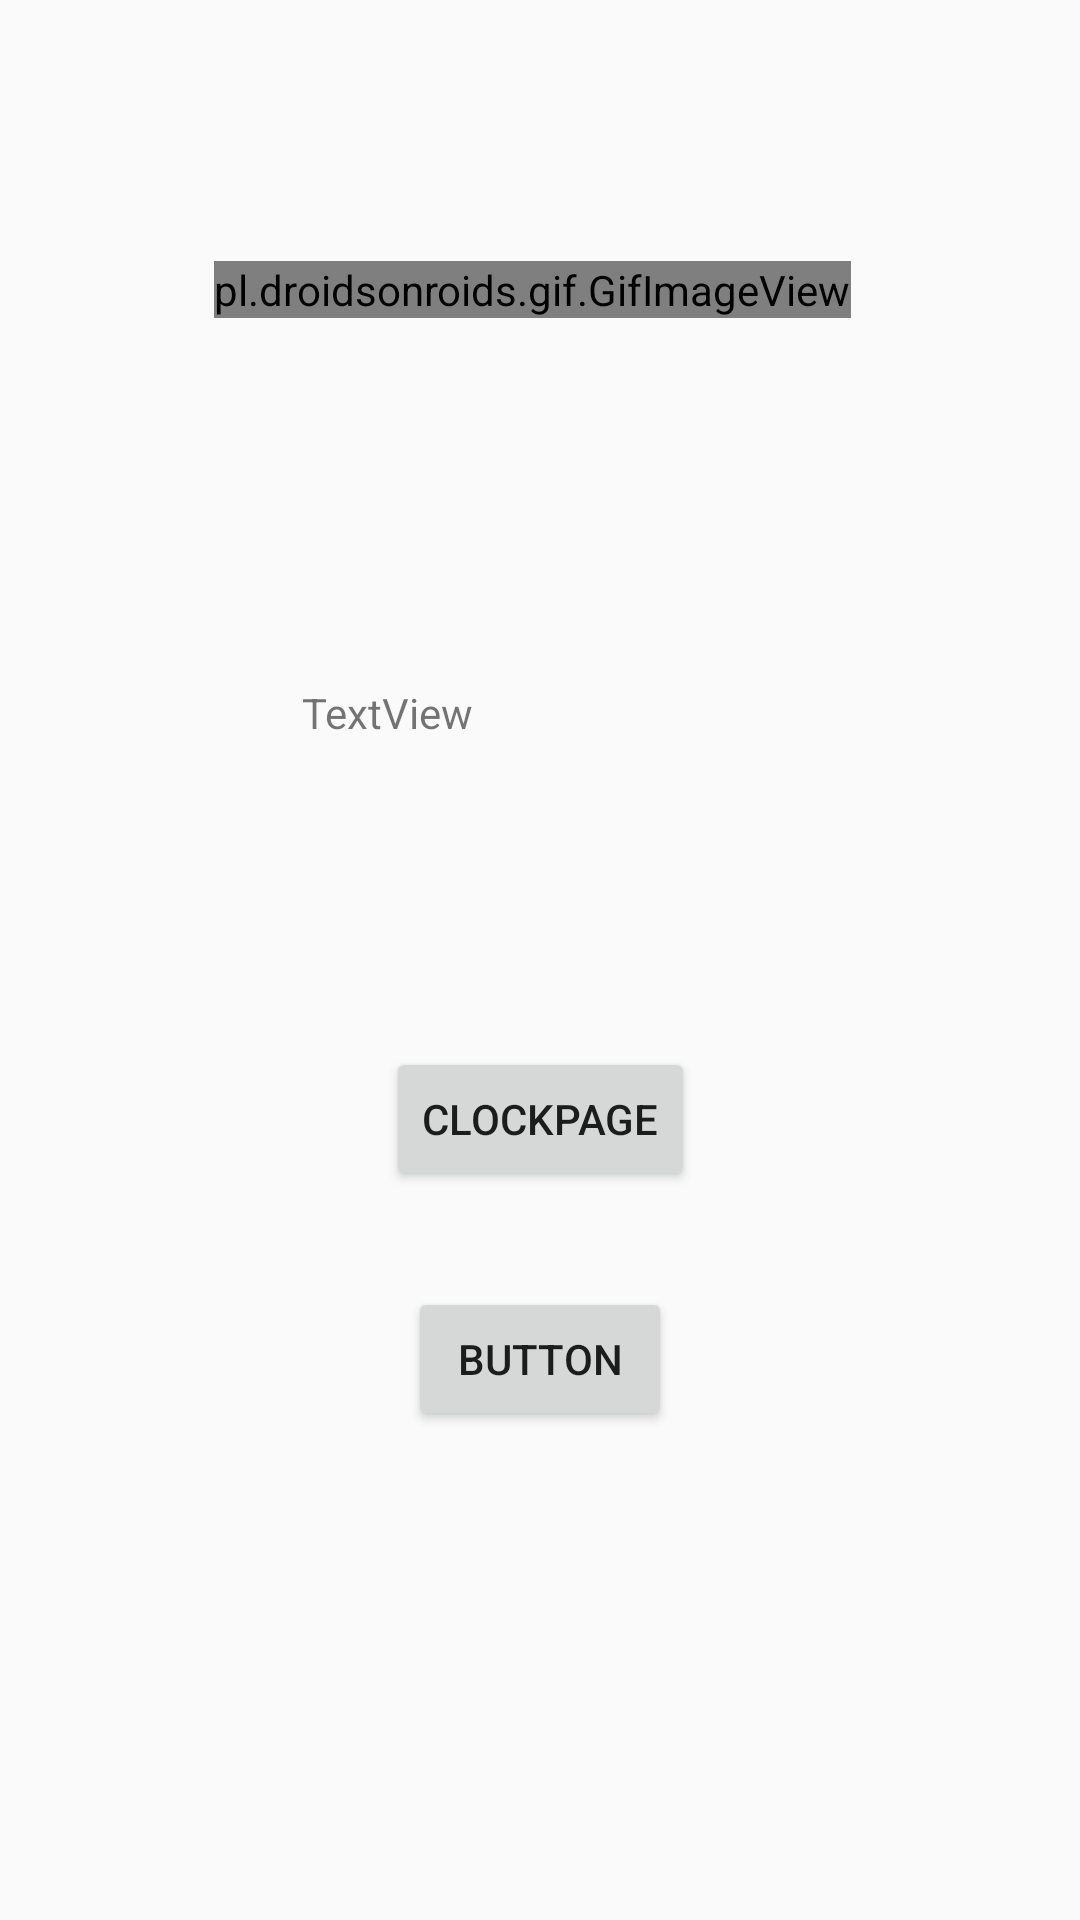

Android layout source for this screen:
<!-- AndroidManifest.xml: application theme Theme.AppCompat.Light.NoActionBar.FullScreen -->
<!-- res/layout/latest_activity_avatar.xml -->
<?xml version="1.0" encoding="utf-8"?>
<androidx.constraintlayout.widget.ConstraintLayout xmlns:android="http://schemas.android.com/apk/res/android"
    xmlns:app="http://schemas.android.com/apk/res-auto"
    xmlns:tools="http://schemas.android.com/tools"
    android:layout_width="match_parent"
    android:layout_height="match_parent"
    tools:context=".MainActivity">

    <pl.droidsonroids.gif.GifImageView
        android:id="@+id/growingtree"
        android:layout_width="wrap_content"
        android:layout_height="wrap_content"
        android:src="@drawable/tree0"
        app:layout_constraintBottom_toBottomOf="parent"
        app:layout_constraintEnd_toEndOf="parent"
        app:layout_constraintHorizontal_bias="0.483"
        app:layout_constraintStart_toStartOf="parent"
        app:layout_constraintTop_toTopOf="parent"
        app:layout_constraintVertical_bias="0.14"
        android:duration="10000"/>

    <TextView
        android:id="@+id/earnedpoint"
        android:layout_width="159dp"
        android:layout_height="38dp"
        android:text="TextView"
        app:layout_constraintBottom_toBottomOf="parent"
        app:layout_constraintEnd_toEndOf="parent"
        app:layout_constraintStart_toStartOf="parent"
        app:layout_constraintTop_toBottomOf="@+id/growingtree"
        app:layout_constraintVertical_bias="0.246" />

    <Button
        android:id="@+id/resetbutton"
        android:layout_width="wrap_content"
        android:layout_height="wrap_content"
        android:text="Button"
        app:layout_constraintBottom_toBottomOf="parent"
        app:layout_constraintEnd_toEndOf="parent"
        app:layout_constraintStart_toStartOf="parent"
        app:layout_constraintTop_toBottomOf="@+id/earnedpoint" />

    <Button
        android:id="@+id/clockpage"
        android:layout_width="wrap_content"
        android:layout_height="wrap_content"
        android:text="clockpage"
        app:layout_constraintBottom_toBottomOf="parent"
        app:layout_constraintEnd_toEndOf="parent"
        app:layout_constraintStart_toStartOf="parent"
        app:layout_constraintTop_toBottomOf="@+id/growingtree" />


</androidx.constraintlayout.widget.ConstraintLayout>
<!-- resources referenced by this layout -->
<resources>
  <!-- drawable tree0: gif bitmap (drawable, 6516 bytes) -->
  <style name="Theme.AppCompat.Light.NoActionBar.FullScreen" parent="@style/Theme.AppCompat.Light.NoActionBar">
          <item name="android:windowNoTitle">true</item>
          <item name="android:windowActionBar">false</item>
          <item name="android:windowFullscreen">true</item>
          <item name="android:windowContentOverlay">@null</item>
          
          <item name="colorPrimary">@color/NightStreet</item>
          <item name="colorPrimaryVariant">@color/black_overlay</item>
          <item name="colorOnPrimary">@color/yellow</item>
          <item name="colorOnPrimarySurface">@color/white</item>
          
          <item name="colorSecondary">@color/teal_200</item>
          <item name="colorSecondaryVariant">@color/teal_700</item>
          <item name="colorOnSecondary">@color/black</item>
          
          <item name="android:statusBarColor" tools:targetApi="l">?attr/colorPrimaryVariant</item>
          
  
  
      </style>
  <color name="NightStreet">#1B1B21</color>
  <color name="black_overlay">#66000000</color>
  <color name="yellow">#F2FA04</color>
  <color name="white">#FFFFFFFF</color>
  <color name="teal_200">#FF03DAC5</color>
  <color name="teal_700">#FF018786</color>
  <color name="black">#FF000000</color>
</resources>
